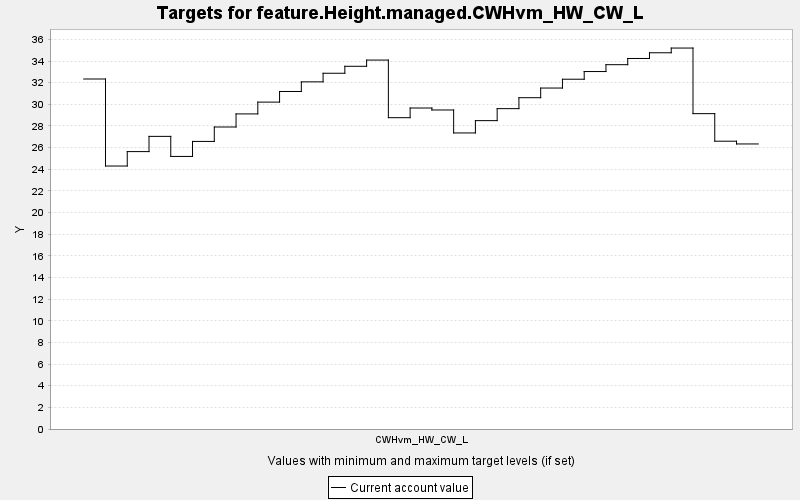

The file beside this chart, header and first rows:
TARGET, PERIOD, YEAR, PERIODWIDTH, MINIMUM, MAXIMUM, MINWEIGHT, MAXWEIGHT, CURRENT, SUMMARY
feature.Height.managed.CWHvm_HW_CW_L, 0, 0, 10.0, 0.0, 10000, 1.0, 1.0, 32.34, 0.0
feature.Height.managed.CWHvm_HW_CW_L, 1, 10, 10.0, 0.0, 10000, 1.0, 1.0, 24.3, 0.0
feature.Height.managed.CWHvm_HW_CW_L, 2, 20, 10.0, 0.0, 10000, 1.0, 1.0, 25.63, 0.0
feature.Height.managed.CWHvm_HW_CW_L, 3, 30, 10.0, 0.0, 10000, 1.0, 1.0, 27.04, 0.0
feature.Height.managed.CWHvm_HW_CW_L, 4, 40, 10.0, 0.0, 10000, 1.0, 1.0, 25.19, 0.0
feature.Height.managed.CWHvm_HW_CW_L, 5, 50, 10.0, 0.0, 10000, 1.0, 1.0, 26.57, 0.0
feature.Height.managed.CWHvm_HW_CW_L, 6, 60, 10.0, 0.0, 10000, 1.0, 1.0, 27.91, 0.0
feature.Height.managed.CWHvm_HW_CW_L, 7, 70, 10.0, 0.0, 10000, 1.0, 1.0, 29.11, 0.0
feature.Height.managed.CWHvm_HW_CW_L, 8, 80, 10.0, 0.0, 10000, 1.0, 1.0, 30.2, 0.0
feature.Height.managed.CWHvm_HW_CW_L, 9, 90, 10.0, 0.0, 10000, 1.0, 1.0, 31.19, 0.0
feature.Height.managed.CWHvm_HW_CW_L, 10, 100, 10.0, 0.0, 10000, 1.0, 1.0, 32.08, 0.0
feature.Height.managed.CWHvm_HW_CW_L, 11, 110, 10.0, 0.0, 10000, 1.0, 1.0, 32.87, 0.0
feature.Height.managed.CWHvm_HW_CW_L, 12, 120, 10.0, 0.0, 10000, 1.0, 1.0, 33.52, 0.0
feature.Height.managed.CWHvm_HW_CW_L, 13, 130, 10.0, 0.0, 10000, 1.0, 1.0, 34.09, 0.0
feature.Height.managed.CWHvm_HW_CW_L, 14, 140, 10.0, 0.0, 10000, 1.0, 1.0, 28.77, 0.0
feature.Height.managed.CWHvm_HW_CW_L, 15, 150, 10.0, 0.0, 10000, 1.0, 1.0, 29.66, 0.0
feature.Height.managed.CWHvm_HW_CW_L, 16, 160, 10.0, 0.0, 10000, 1.0, 1.0, 29.48, 0.0
feature.Height.managed.CWHvm_HW_CW_L, 17, 170, 10.0, 0.0, 10000, 1.0, 1.0, 27.36, 0.0
feature.Height.managed.CWHvm_HW_CW_L, 18, 180, 10.0, 0.0, 10000, 1.0, 1.0, 28.49, 0.0
feature.Height.managed.CWHvm_HW_CW_L, 19, 190, 10.0, 0.0, 10000, 1.0, 1.0, 29.6, 0.0
feature.Height.managed.CWHvm_HW_CW_L, 20, 200, 10.0, 0.0, 10000, 1.0, 1.0, 30.61, 0.0
feature.Height.managed.CWHvm_HW_CW_L, 21, 210, 10.0, 0.0, 10000, 1.0, 1.0, 31.5, 0.0
feature.Height.managed.CWHvm_HW_CW_L, 22, 220, 10.0, 0.0, 10000, 1.0, 1.0, 32.32, 0.0
feature.Height.managed.CWHvm_HW_CW_L, 23, 230, 10.0, 0.0, 10000, 1.0, 1.0, 33.03, 0.0
feature.Height.managed.CWHvm_HW_CW_L, 24, 240, 10.0, 0.0, 10000, 1.0, 1.0, 33.66, 0.0
feature.Height.managed.CWHvm_HW_CW_L, 25, 250, 10.0, 0.0, 10000, 1.0, 1.0, 34.24, 0.0
feature.Height.managed.CWHvm_HW_CW_L, 26, 260, 10.0, 0.0, 10000, 1.0, 1.0, 34.76, 0.0
feature.Height.managed.CWHvm_HW_CW_L, 27, 270, 10.0, 0.0, 10000, 1.0, 1.0, 35.2, 0.0
feature.Height.managed.CWHvm_HW_CW_L, 28, 280, 10.0, 0.0, 10000, 1.0, 1.0, 29.14, 0.0
feature.Height.managed.CWHvm_HW_CW_L, 29, 290, 10.0, 0.0, 10000, 1.0, 1.0, 26.59, 0.0
feature.Height.managed.CWHvm_HW_CW_L, 30, 300, 10.0, 0.0, 10000, 1.0, 1.0, 26.34, 0.0
